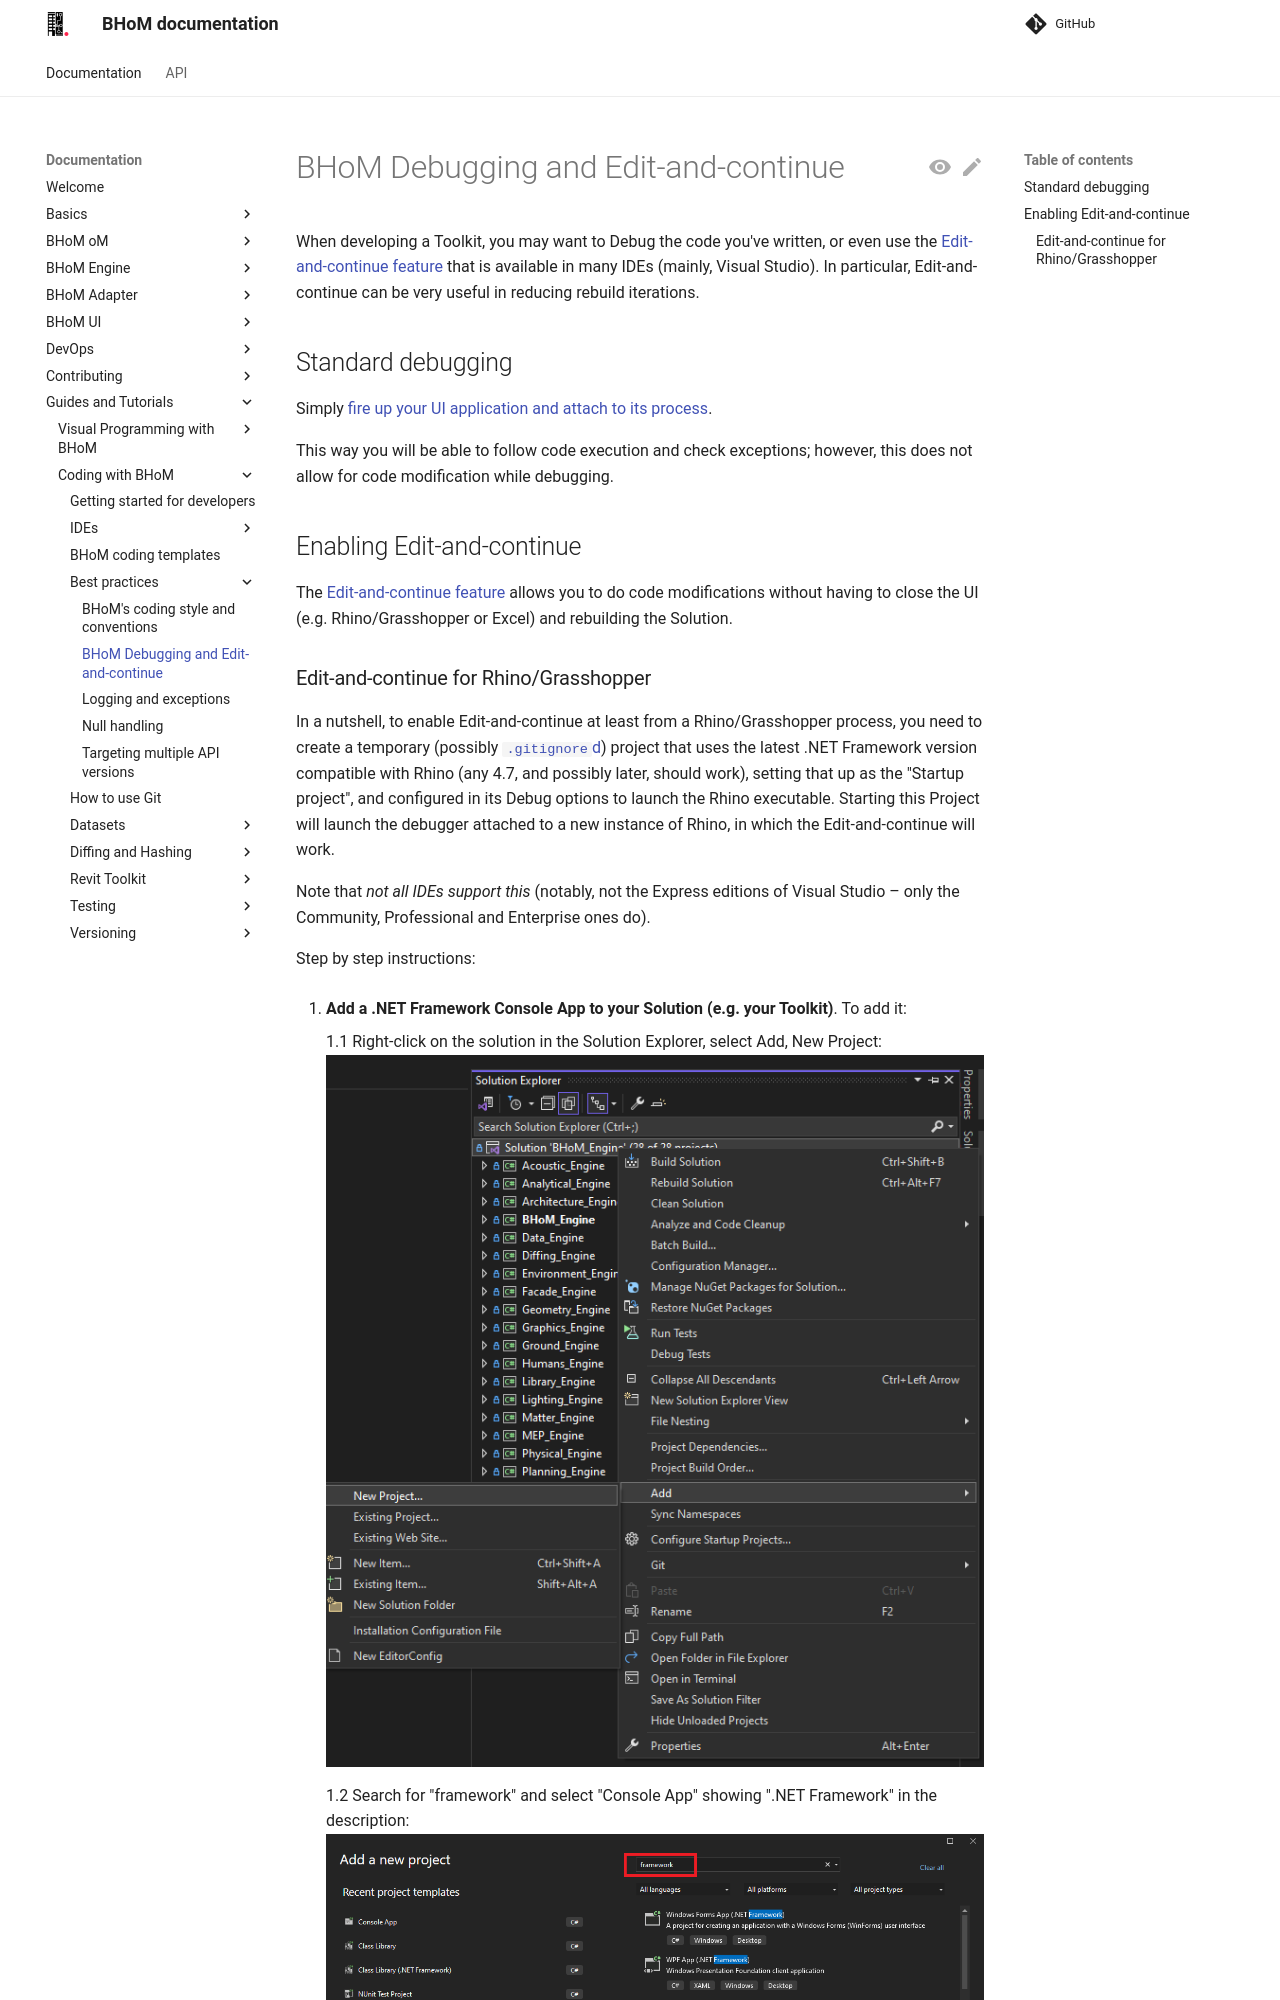

repository: BHoM/documentation · page: Guides-and-Tutorials/Coding-with-BHoM/Best-practices/Debugging-Edit-and-continue/index.html · generator: mkdocs

# BHoM Debugging and Edit-and-continue

When developing a Toolkit, you may want to Debug the code you've written, or even use the [Edit-and-continue feature](https://learn.microsoft.com/en-us/visualstudio/debugger/edit-and-continue-visual-csharp?view=vs-2022) that is available in many IDEs (mainly, Visual Studio). In particular, Edit-and-continue can be very useful in reducing rebuild iterations.

## Standard debugging

Simply [fire up your UI application and attach to its process](https://docs.microsoft.com/en-us/visualstudio/debugger/attach-to-running-processes-with-the-visual-studio-debugger?view=vs-2019#BKMK_Attach_to_a_running_process).

This way you will be able to follow code execution and check exceptions; however, this does not allow for code modification while debugging.

## Enabling Edit-and-continue

The [Edit-and-continue feature](https://learn.microsoft.com/en-us/visualstudio/debugger/edit-and-continue-visual-csharp?view=vs-2022) allows you to do code modifications without having to close the UI (e.g. Rhino/Grasshopper or Excel) and rebuilding the Solution.
